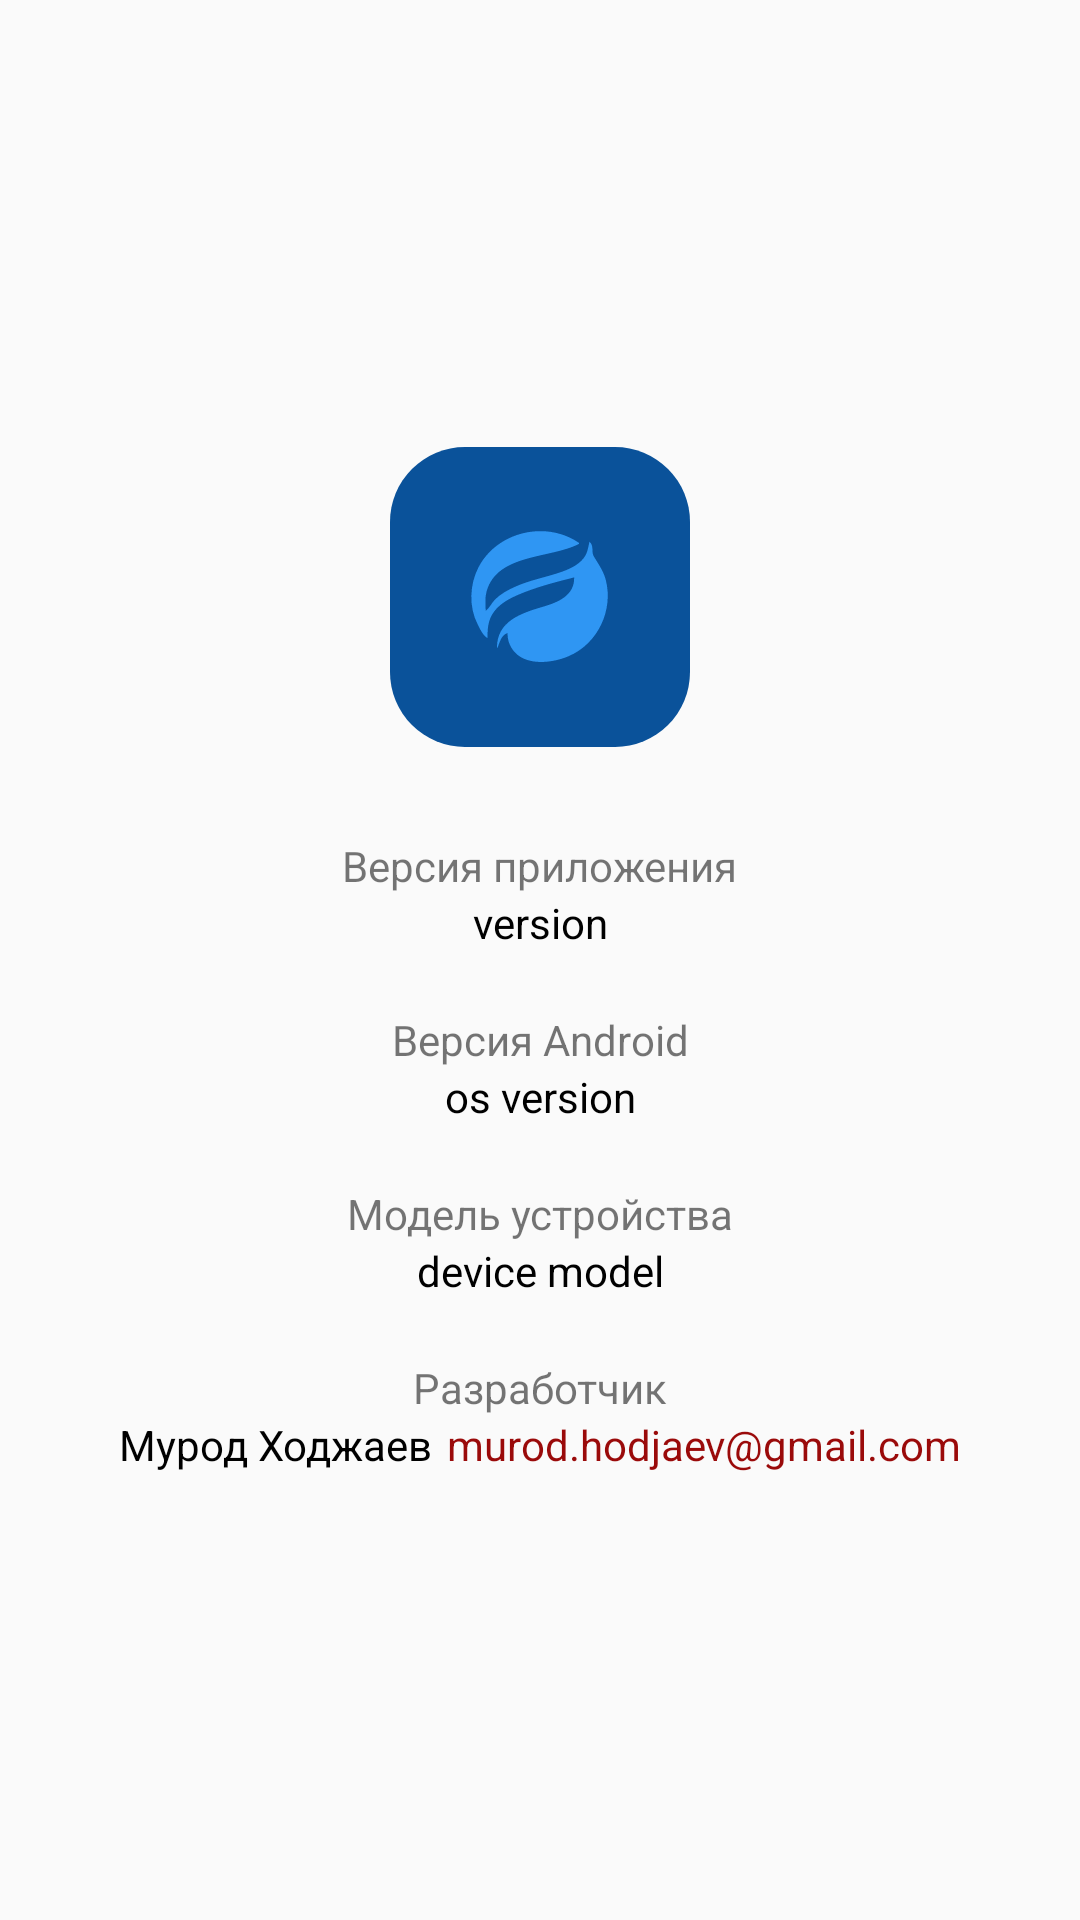

Produce the Android XML layout that renders to this screen, including the resource entries it uses.
<!-- AndroidManifest.xml: application theme AppTheme -->
<!-- res/layout/fragment_about_app.xml -->
<?xml version="1.0" encoding="utf-8"?>
<androidx.constraintlayout.widget.ConstraintLayout xmlns:android="http://schemas.android.com/apk/res/android"
    xmlns:app="http://schemas.android.com/apk/res-auto"
    xmlns:tools="http://schemas.android.com/tools"
    android:layout_width="match_parent"
    android:layout_height="match_parent"
    tools:context=".Fragments.AboutAppFragment">

    <ImageView
        android:id="@+id/logo"
        android:layout_width="100dp"
        android:layout_height="100dp"
        android:layout_marginBottom="30dp"
        android:background="@drawable/btn_blue_logo"
        android:src="@drawable/ic_app_foreground"
        app:layout_constraintBottom_toTopOf="@+id/textView9"
        app:layout_constraintEnd_toEndOf="parent"
        app:layout_constraintStart_toStartOf="parent"
        app:layout_constraintTop_toTopOf="parent"
        app:layout_constraintVertical_chainStyle="packed" />

    <TextView
        android:id="@+id/textView9"
        android:layout_width="wrap_content"
        android:layout_height="wrap_content"
        android:text="@string/app_version"
        app:layout_constraintBottom_toTopOf="@+id/app_version"
        app:layout_constraintEnd_toEndOf="parent"
        app:layout_constraintHorizontal_bias="0.5"
        app:layout_constraintStart_toStartOf="parent"
        app:layout_constraintTop_toBottomOf="@+id/logo" />

    <TextView
        android:id="@+id/app_version"
        android:layout_width="wrap_content"
        android:layout_height="wrap_content"
        android:layout_marginBottom="20dp"
        android:text="version"
        android:textColor="@android:color/black"
        app:layout_constraintBottom_toTopOf="@+id/textView15"
        app:layout_constraintEnd_toEndOf="parent"
        app:layout_constraintHorizontal_bias="0.5"
        app:layout_constraintStart_toStartOf="parent"
        app:layout_constraintTop_toBottomOf="@+id/textView9" />

    <TextView
        android:id="@+id/textView15"
        android:layout_width="wrap_content"
        android:layout_height="wrap_content"
        android:text="@string/os_version"
        app:layout_constraintBottom_toTopOf="@+id/os_version"
        app:layout_constraintEnd_toEndOf="parent"
        app:layout_constraintHorizontal_bias="0.5"
        app:layout_constraintStart_toStartOf="parent"
        app:layout_constraintTop_toBottomOf="@+id/app_version" />

    <TextView
        android:id="@+id/os_version"
        android:layout_width="wrap_content"
        android:layout_height="wrap_content"
        android:layout_marginBottom="20dp"
        android:text="os version"
        android:textColor="@android:color/black"
        app:layout_constraintBottom_toTopOf="@+id/textView17"
        app:layout_constraintEnd_toEndOf="parent"
        app:layout_constraintHorizontal_bias="0.5"
        app:layout_constraintStart_toStartOf="parent"
        app:layout_constraintTop_toBottomOf="@+id/textView15" />

    <TextView
        android:id="@+id/textView17"
        android:layout_width="wrap_content"
        android:layout_height="wrap_content"
        android:text="@string/device_model"
        app:layout_constraintBottom_toTopOf="@+id/device_model"
        app:layout_constraintEnd_toEndOf="parent"
        app:layout_constraintHorizontal_bias="0.5"
        app:layout_constraintStart_toStartOf="parent"
        app:layout_constraintTop_toBottomOf="@+id/os_version" />

    <TextView
        android:id="@+id/device_model"
        android:layout_width="wrap_content"
        android:layout_height="wrap_content"
        android:layout_marginBottom="20dp"
        android:text="device model"
        android:textColor="@android:color/black"
        app:layout_constraintBottom_toTopOf="@+id/textView19"
        app:layout_constraintEnd_toEndOf="parent"
        app:layout_constraintHorizontal_bias="0.5"
        app:layout_constraintStart_toStartOf="parent"
        app:layout_constraintTop_toBottomOf="@+id/textView17" />

    <TextView
        android:id="@+id/textView19"
        android:layout_width="wrap_content"
        android:layout_height="wrap_content"
        android:text="@string/developer"
        app:layout_constraintBottom_toTopOf="@+id/textView20"
        app:layout_constraintEnd_toEndOf="parent"
        app:layout_constraintHorizontal_bias="0.5"
        app:layout_constraintStart_toStartOf="parent"
        app:layout_constraintTop_toBottomOf="@+id/device_model" />

    <TextView
        android:id="@+id/textView20"
        android:layout_width="wrap_content"
        android:layout_height="wrap_content"
        android:text="@string/developer_info"
        android:textColor="@android:color/black"
        app:layout_constraintBottom_toBottomOf="parent"
        app:layout_constraintEnd_toStartOf="@+id/dev_email"
        app:layout_constraintHorizontal_bias="0.5"
        app:layout_constraintHorizontal_chainStyle="packed"
        app:layout_constraintStart_toStartOf="parent"
        app:layout_constraintTop_toBottomOf="@+id/textView19" />

    <TextView
        android:id="@+id/dev_email"
        android:layout_width="wrap_content"
        android:layout_height="wrap_content"
        android:layout_marginStart="5dp"
        android:text="murod.hodjaev@gmail.com"
        android:textColor="@color/colorRed"
        app:layout_constraintBottom_toBottomOf="@+id/textView20"
        app:layout_constraintEnd_toEndOf="parent"
        app:layout_constraintHorizontal_bias="0.5"
        app:layout_constraintStart_toEndOf="@+id/textView20"
        app:layout_constraintTop_toTopOf="@+id/textView20" />
</androidx.constraintlayout.widget.ConstraintLayout>
<!-- resources referenced by this layout -->
<resources>
  <color name="colorRed">#9A0A0A</color>
  <!-- drawable btn_blue_logo (drawable-v24) -->
  <?xml version="1.0" encoding="utf-8"?>
  <shape xmlns:android="http://schemas.android.com/apk/res/android"
      xmlns:app="http://schemas.android.com/apk/res-auto">
      <solid android:color="@color/colorPrimaryDark"/>
      <corners android:radius="25dp"/>
  </shape>
  <!-- drawable ic_app_foreground (drawable) -->
  <vector xmlns:android="http://schemas.android.com/apk/res/android"
      android:width="108dp"
      android:height="108dp"
      android:viewportWidth="108"
      android:viewportHeight="108">
    <group android:scaleX="0.38297874"
        android:scaleY="0.38297874"
        android:translateX="14.313829"
        android:translateY="2.9202127">
      <path
          android:pathData="m51.482,68.602v0L174.544,58.981v0zM104.425,71.461C80.671,71.307 57.119,83.653 45.833,105.371c-8.463,16.286 -9.269,37.388 -0.739,53.857 2.2,4.246 4.799,10.316 9.188,12.797 0,-7.556 0.27,-15.013 4.162,-21.814 5.154,-9.006 14.135,-14.265 23.548,-18.423 16.864,-7.449 35.826,-12.307 53.758,-16.819 0.407,16.807 -14.659,23.27 -29.372,27.58 -21.247,6.224 -43.228,13.759 -43.228,38.541h0.554c2.018,-5.064 3.45,-11.91 9.422,-13.864 0.002,3.339 0.35,6.443 1.558,9.598 8.363,21.844 37.113,20.065 55.524,12.33 28.044,-11.781 42.404,-43.491 35.337,-71.519 -2.125,-8.425 -6.836,-15.045 -11.296,-22.348 -2.669,-4.371 0.445,-9.923 -4.09,-13.912 -1.404,5.672 -1.72,10.528 -5.499,15.456 -5.334,6.957 -14.529,10.856 -22.765,13.607 -13.519,4.516 -27.987,7.219 -41.011,13.001 -7.027,3.119 -14.025,6.761 -19.419,12.197 -3.265,3.29 -5.257,7.932 -8.846,10.792 -0.282,-6.316 -0.914,-12.425 0.883,-18.664C63.64,92.571 113.145,97.378 140.183,83.509L140.183,82.443C129.365,75.052 116.867,71.541 104.425,71.461Z"
          android:strokeWidth="0.543612"
          android:fillColor="#2f96f3"
          android:strokeColor="#00000000"/>
    </group>
  </vector>
  <string name="app_version">Версия приложения</string>
  <string name="developer">Разработчик</string>
  <string name="developer_info">Мурод Ходжаев</string>
  <string name="device_model">Модель устройства</string>
  <string name="os_version">Версия Android</string>
  <style name="AppTheme" parent="Theme.AppCompat.Light.NoActionBar">
          
          <item name="colorPrimary">@color/colorPrimary</item>
          <item name="colorPrimaryDark">@color/colorPrimaryDark</item>
          <item name="colorAccent">@color/colorYellow</item>
      </style>
  <color name="colorPrimaryDark">#0A529A</color>
  <color name="colorPrimary">#2F96F3</color>
  <color name="colorYellow">@android:color/holo_orange_light</color>
</resources>
